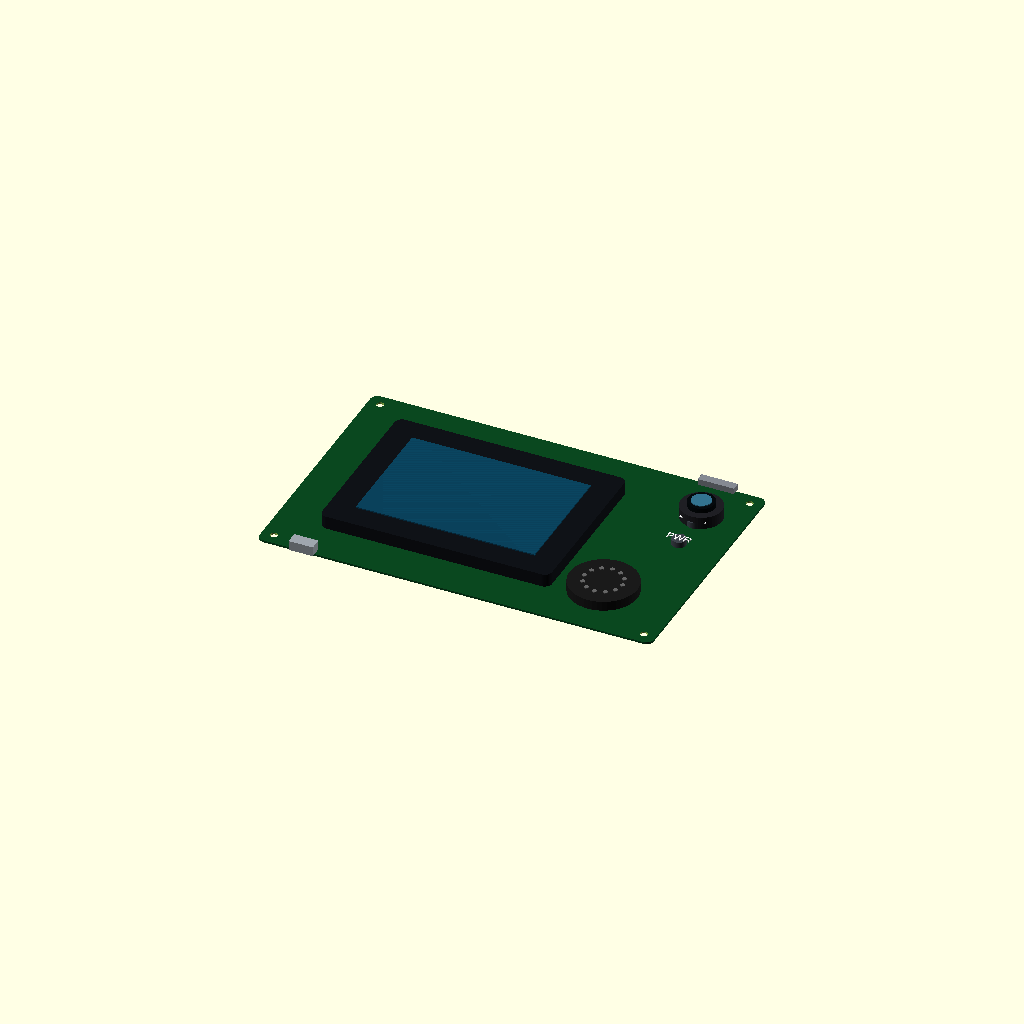
Cell 1: rendered with the file's own defaults.
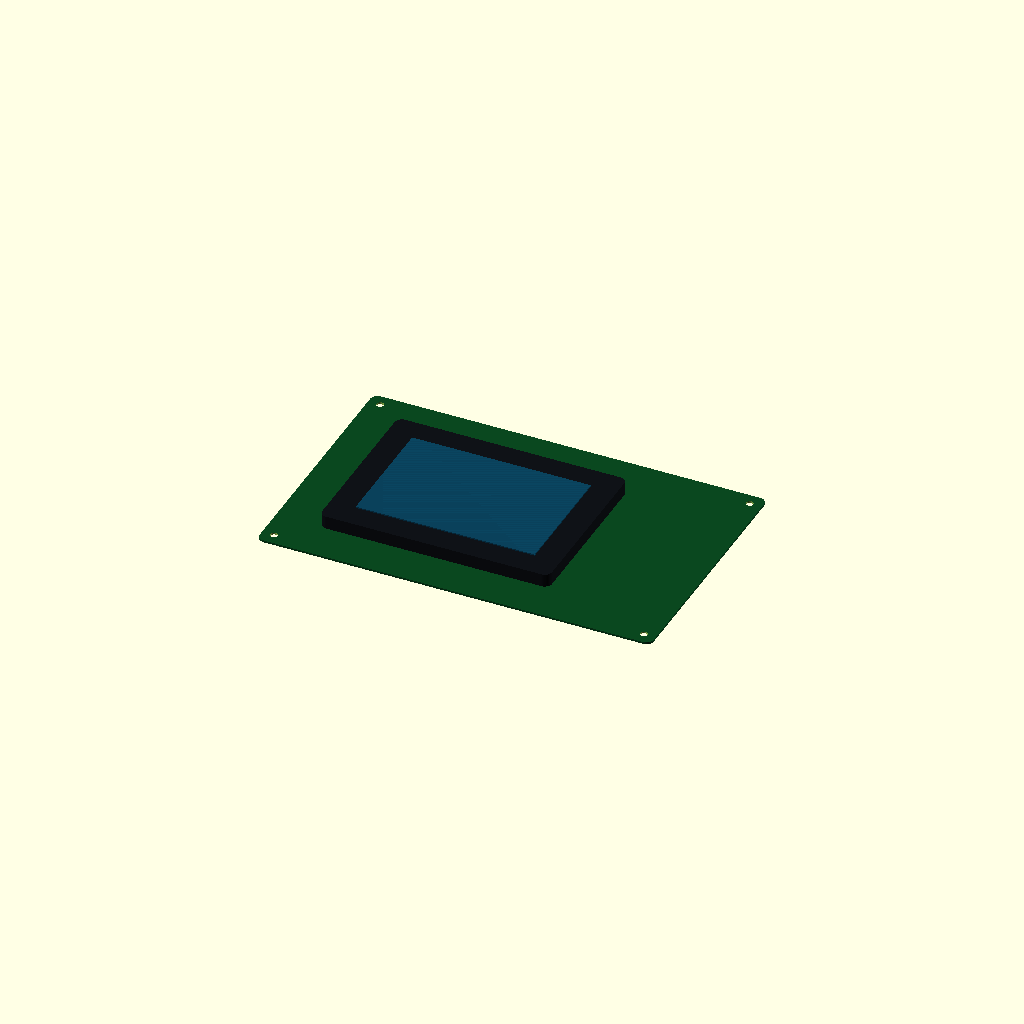
Cell 2: show_board_detail = false (everything else at default).
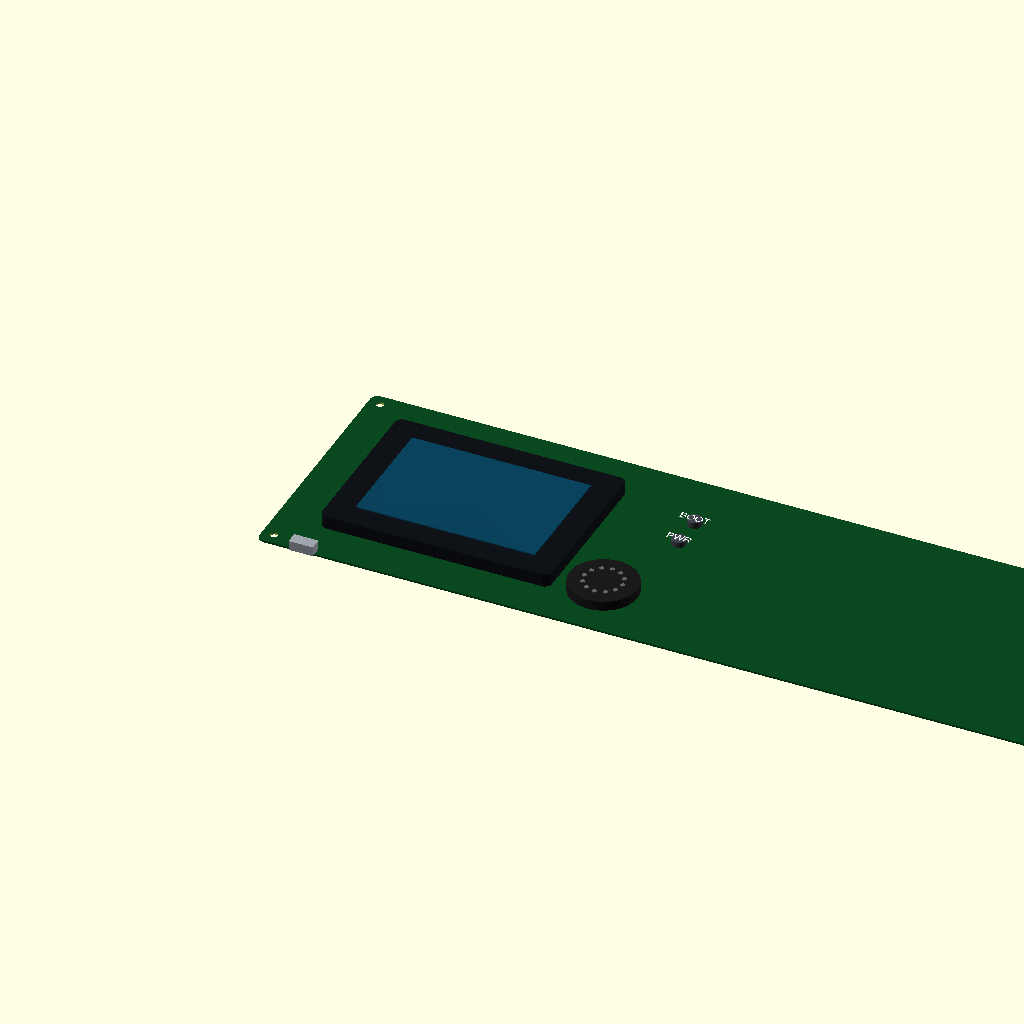
Cell 3: board_w = 326 (everything else at default).
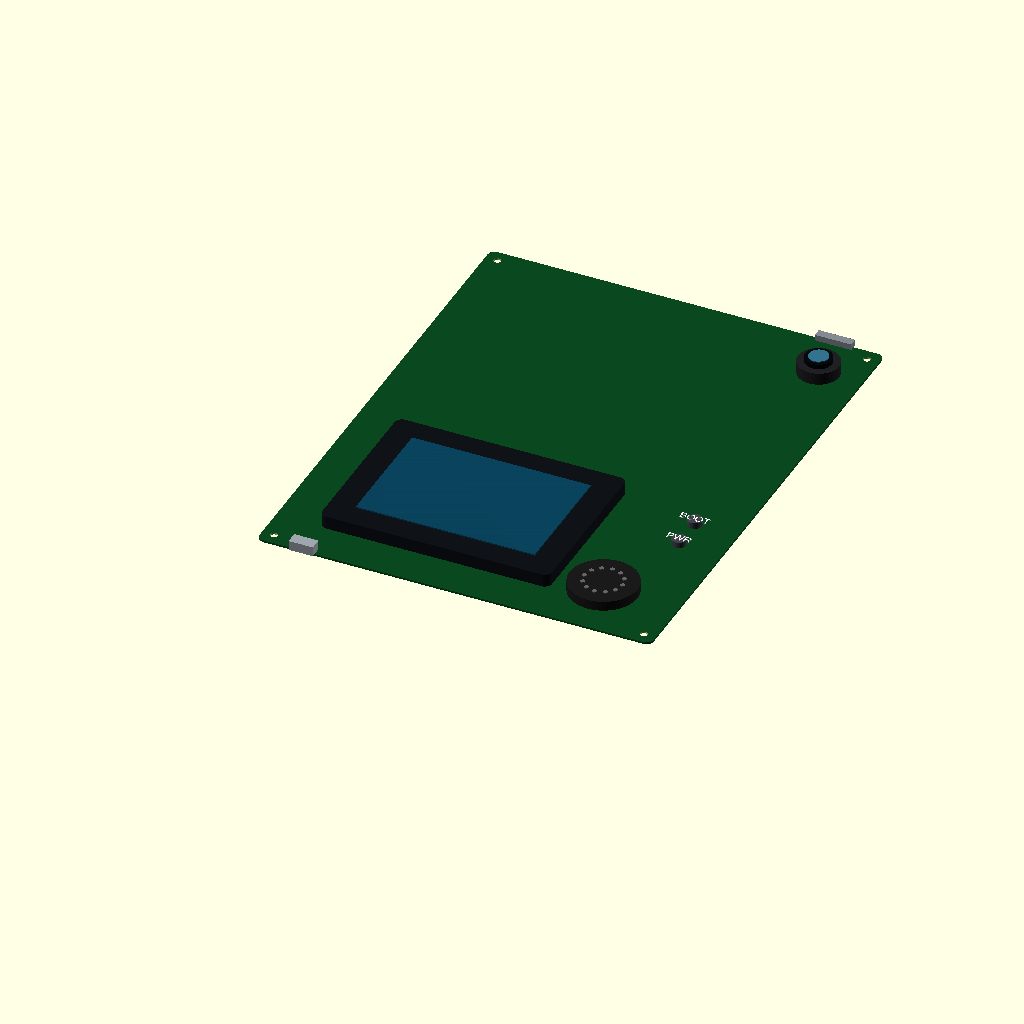
Cell 4: the same model with board_h = 208.
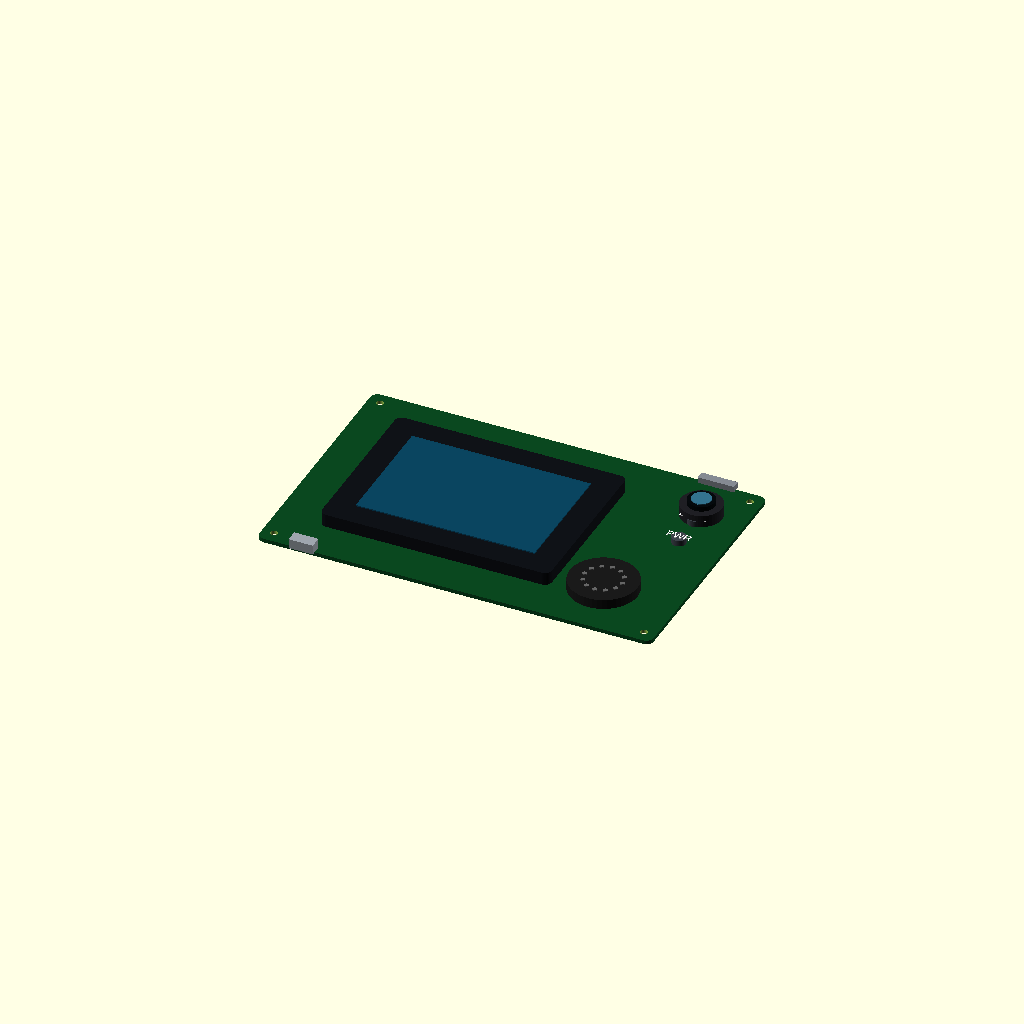
Cell 5: the same model with board_t = 1.6.
All cells are drawn from one camera (rotation 55°, 0°, 25°, orthographic, colour scheme Cornfield), so only the parameter changes between them.
OpenSCAD source file models/max35_terminal.scad:
/*
  ESP32S3-MAX35 terminal reference model

  Reference:
  - Spotpear ESP32S3-MAX35 board documentation and official STEP resource
  - Official STEP is available, but its full assembly bounds have NOT been measured.

  This is a configurable visual/reference model, not a manufacturing-ready enclosure.
  Screen, camera, connector and speaker locations are deliberately exposed as parameters
  because the source page identifies the components but does not publish a dimensioned
  mechanical drawing for every feature.

  Coordinate system: X = left/right, Y = bottom/top, Z = board upward. Units: mm.
*/

$fn = 48;

// Render selection: 0 assembly, 1 board, 2 display, 3 case_front, 4 case_back.
render_part = 0;
show_labels = true;
show_board_detail = true;

// Concept dimensions, NOT measured manufacturer dimensions.
board_w = 163;
board_h = 104;
board_t = 0.8;
board_corner = 3;

// Reference display module for the documented 3.5-inch ST7796S panel.
display_w = 95;
display_h = 70;
display_t = 5.4;
view_w = 74;
view_h = 50;
display_x = 18;
display_y = 17;

// Approximate visual features. Measure the physical board before fabrication.
camera_d = 11;
camera_x = board_w - 18;
camera_y = board_h - 20;
usb_w = 10;
usb_h = 4;
usb_x = 14;
sd_w = 15;
sd_h = 2.5;
speaker_d = 28;
speaker_x = 132;
speaker_y = 25;
button_d = 6;
boot_x = 145;
boot_y = 78;
power_x = 145;
power_y = 64;

// Optional printable two-piece enclosure shell.
case_wall = 2.2;
case_clearance = 0.8;
case_floor = 2;
case_lip = 2;
case_corner = 7;

module rounded_box(size = [10, 10, 10], r = 2) {
  linear_extrude(height = size[2])
    translate([r,r])
    offset(r = r)
      square([size[0] - 2 * r, size[1] - 2 * r]);
}

module board_outline(height = board_t) {
  color([0.04, 0.28, 0.12])
    rounded_box([board_w, board_h, height], board_corner);
}

module mounting_holes() {
  for (p = [[5, 5], [board_w - 5, 5], [5, board_h - 5], [board_w - 5, board_h - 5]])
    translate([p[0], p[1], -1]) cylinder(d = 3, h = board_t + 2);
}

module pcb() {
  difference() {
    board_outline();
    mounting_holes();
  }
}

module display_module() {
  translate([display_x, display_y, board_t]) {
    color([0.06, 0.07, 0.09]) rounded_box([display_w, display_h, display_t], 3);
    translate([(display_w - view_w) / 2, (display_h - view_h) / 2, display_t])
      color([0.04, 0.27, 0.38, 0.92]) cube([view_w, view_h, 0.5]);
  }
}

module camera_module() {
  translate([camera_x, camera_y, board_t]) {
    color([0.12, 0.12, 0.14]) cylinder(d = camera_d + 6, h = 5);
    translate([0, 0, 5]) color([0.02, 0.04, 0.05]) cylinder(d = camera_d, h = 2);
    translate([0, 0, 7]) color([0.2, 0.45, 0.56]) cylinder(d = camera_d - 3, h = 0.4);
  }
}

module usb_c() {
  translate([usb_x, -1.5, board_t])
    color([0.62, 0.65, 0.68]) cube([usb_w, 5, usb_h]);
}

module sd_slot() {
  translate([board_w - sd_w - 13, board_h - 2, board_t])
    color([0.52, 0.54, 0.57]) cube([sd_w, 3.5, sd_h]);
}

module speaker() {
  translate([speaker_x, speaker_y, board_t]) {
    color([0.1, 0.1, 0.1]) cylinder(d = speaker_d, h = 4);
    for (angle = [0 : 30 : 330])
      rotate([0, 0, angle]) translate([speaker_d * 0.28, 0, 4]) color([0.4, 0.4, 0.4]) cylinder(d = 1.8, h = 0.4);
  }
}

module tactile_button(x, y, label) {
  translate([x, y, board_t]) {
    color([0.24, 0.26, 0.29]) cylinder(d = button_d, h = 2.5);
    if (show_labels)
      translate([0, 0, 2.6]) color("white") linear_extrude(0.25) text(label, size = 3.2, halign = "center", valign = "center");
  }
}

module pcb_detail() {
  usb_c();
  sd_slot();
  camera_module();
  speaker();
  tactile_button(boot_x, boot_y, "BOOT");
  tactile_button(power_x, power_y, "PWR");
}

module terminal_assembly() {
  pcb();
  display_module();
  if (show_board_detail) pcb_detail();
}

module case_outer() {
  rounded_box([board_w + 2 * (case_wall + case_clearance), board_h + 2 * (case_wall + case_clearance), display_t + board_t + case_floor + case_lip + 3], case_corner);
}

module case_front() {
  outer_w = board_w + 2 * (case_wall + case_clearance);
  outer_h = board_h + 2 * (case_wall + case_clearance);
  difference() {
    case_outer();
    translate([case_wall, case_wall, case_wall]) rounded_box([outer_w - 2 * case_wall, outer_h - 2 * case_wall, 30], max(2, case_corner - case_wall));
    translate([display_x + case_wall + case_clearance - 2, display_y + case_wall + case_clearance - 2, -1]) rounded_box([display_w + 4, display_h + 4, 20], 4);
    translate([camera_x + case_wall + case_clearance, camera_y + case_wall + case_clearance, -1]) cylinder(d = camera_d + 3, h = 20);
  }
}

module case_back() {
  outer_w = board_w + 2 * (case_wall + case_clearance);
  outer_h = board_h + 2 * (case_wall + case_clearance);
  difference() {
    rounded_box([outer_w, outer_h, case_floor + case_lip], case_corner);
    translate([case_wall, case_wall, case_floor]) rounded_box([outer_w - 2 * case_wall, outer_h - 2 * case_wall, case_lip + 2], max(2, case_corner - case_wall));
    translate([usb_x + case_wall + case_clearance - 1, -1, 1]) cube([usb_w + 2, case_wall + 3, usb_h + 3]);
    for (p = [[speaker_x, speaker_y]])
      translate([p[0] + case_wall + case_clearance, p[1] + case_wall + case_clearance, -1]) cylinder(d = speaker_d - 4, h = case_floor + 2);
  }
}

if (render_part == 1) pcb();
else if (render_part == 2) display_module();
else if (render_part == 3) case_front();
else if (render_part == 4) case_back();
else terminal_assembly();
Parameter table extracted from the source (name, type, default, range or options):
render_part: number, default 0
show_labels: bool, default true
show_board_detail: bool, default true
board_w: number, default 163
board_h: number, default 104
board_t: number, default 0.8
board_corner: number, default 3
display_w: number, default 95
display_h: number, default 70
display_t: number, default 5.4
view_w: number, default 74
view_h: number, default 50
display_x: number, default 18
display_y: number, default 17
camera_d: number, default 11
usb_w: number, default 10
usb_h: number, default 4
usb_x: number, default 14
sd_w: number, default 15
sd_h: number, default 2.5
speaker_d: number, default 28
speaker_x: number, default 132
speaker_y: number, default 25
button_d: number, default 6
boot_x: number, default 145
boot_y: number, default 78
power_x: number, default 145
power_y: number, default 64
case_wall: number, default 2.2
case_clearance: number, default 0.8
case_floor: number, default 2
case_lip: number, default 2
case_corner: number, default 7
